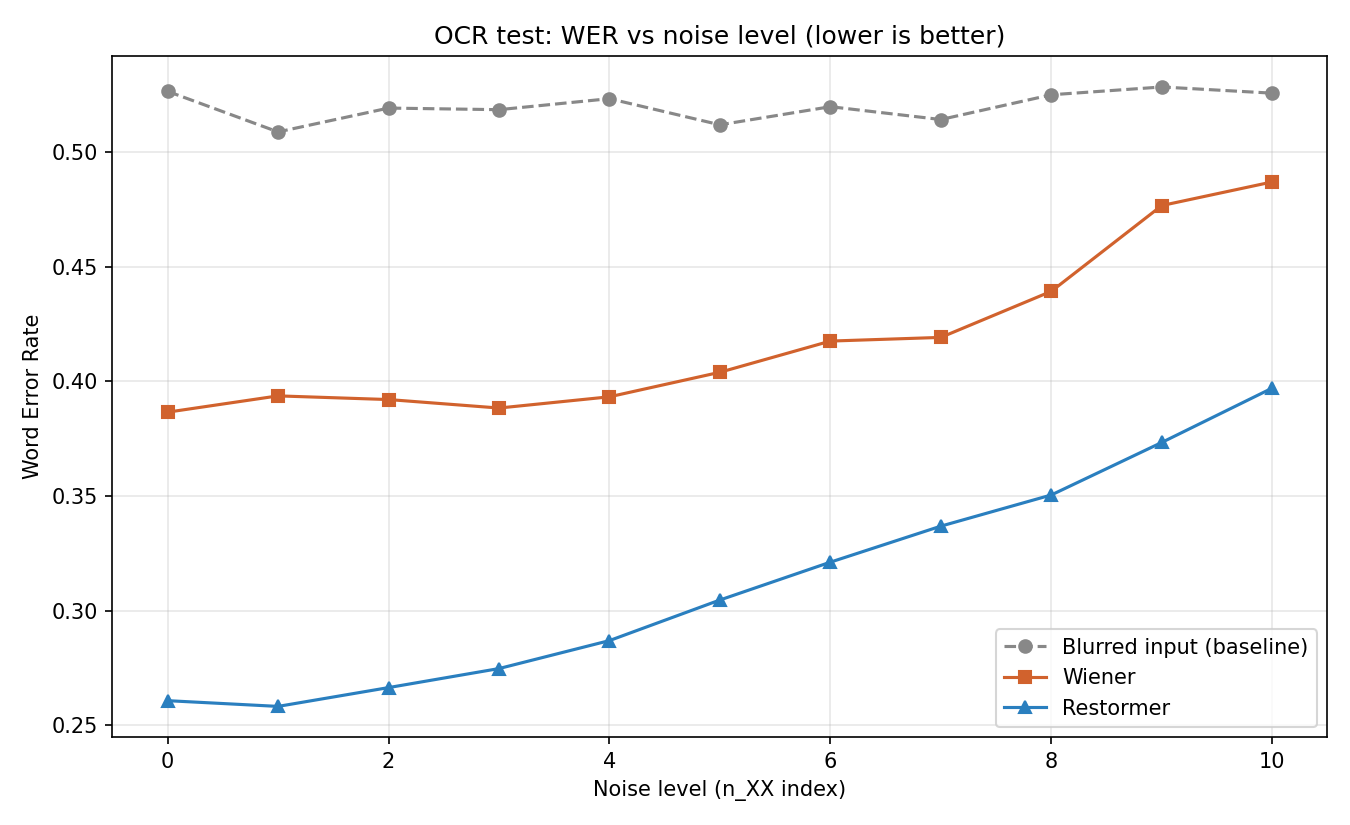

Source data for this figure (header and first rows):
noise_level, wer_blur, wer_wiener, wer_restormer, wiener_gain_vs_blur, restormer_gain_vs_blur, restormer_vs_wiener
n_00, 0.5265, 0.3866, 0.2608, -0.1399, -0.2657, -0.1258
n_01, 0.5088, 0.3937, 0.2583, -0.1151, -0.2505, -0.1354
n_02, 0.5192, 0.3921, 0.2665, -0.1271, -0.2527, -0.1256
n_03, 0.5185, 0.3884, 0.2748, -0.1301, -0.2437, -0.1136
n_04, 0.5233, 0.3933, 0.2870, -0.1300, -0.2363, -0.1063
n_05, 0.5119, 0.4040, 0.3047, -0.1079, -0.2072, -0.0993
n_06, 0.5198, 0.4176, 0.3212, -0.1022, -0.1986, -0.0964
n_07, 0.5142, 0.4192, 0.3369, -0.0950, -0.1773, -0.0823
n_08, 0.5250, 0.4393, 0.3505, -0.0857, -0.1745, -0.0888
n_09, 0.5284, 0.4767, 0.3734, -0.0517, -0.1550, -0.1033
n_10, 0.5257, 0.4870, 0.3971, -0.0387, -0.1286, -0.0899
